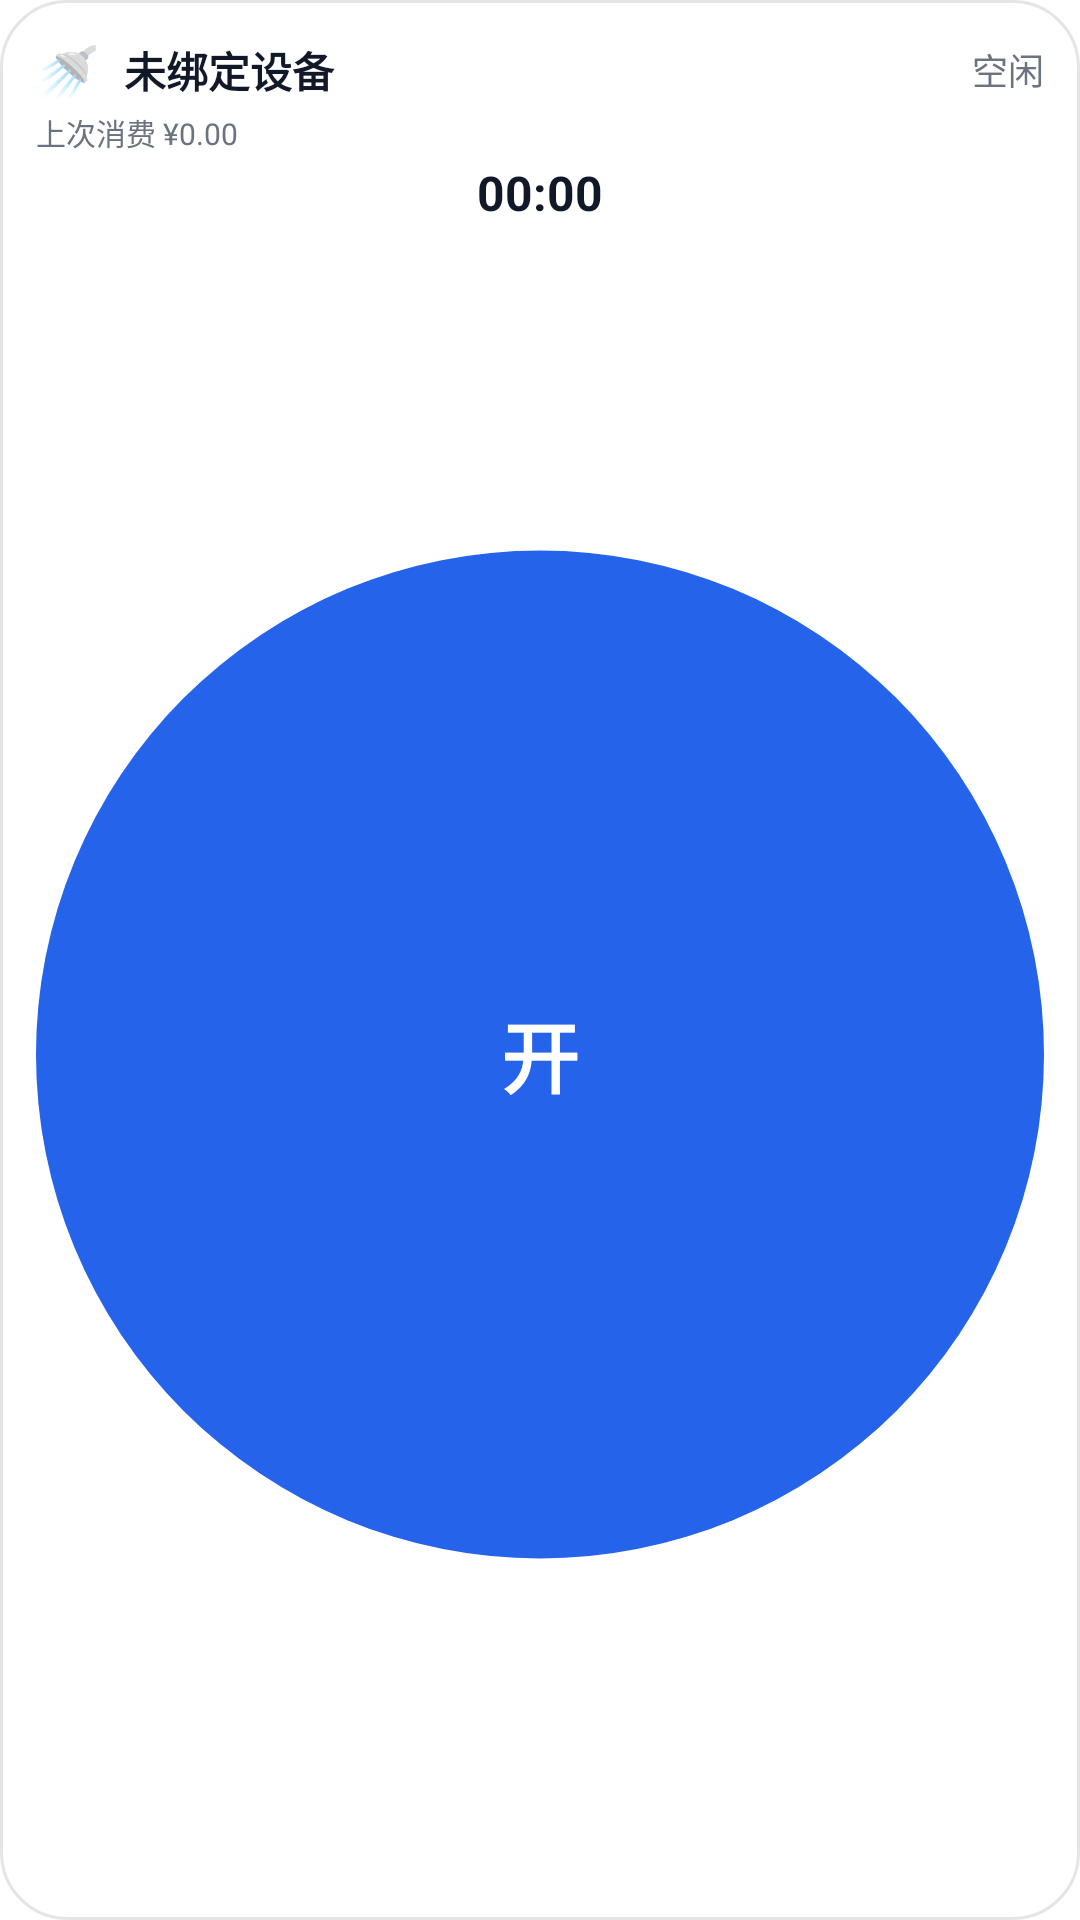

Android layout source for this screen:
<!-- AndroidManifest.xml: application theme Theme.LinYu -->
<!-- res/layout/widget_linyu_2x4_light.xml -->
<?xml version="1.0" encoding="utf-8"?>
<LinearLayout xmlns:android="http://schemas.android.com/apk/res/android"
    android:id="@+id/widget_root"
    android:layout_width="match_parent"
    android:layout_height="match_parent"
    android:orientation="vertical"
    android:background="@drawable/widget_bg_light"
    android:padding="12dp">

    <LinearLayout
        android:layout_width="match_parent"
        android:layout_height="wrap_content"
        android:orientation="horizontal"
        android:gravity="center_vertical">

        <TextView
            android:id="@+id/widget_emoji"
            android:layout_width="wrap_content"
            android:layout_height="wrap_content"
            android:textSize="17sp"
            android:text="🚿" />

        <TextView
            android:id="@+id/widget_device"
            android:layout_width="0dp"
            android:layout_height="wrap_content"
            android:layout_weight="1"
            android:layout_marginStart="8dp"
            android:textSize="14sp"
            android:textStyle="bold"
            android:maxLines="1"
            android:ellipsize="end"
            android:textColor="#111827"
            android:text="未绑定设备" />

        <TextView
            android:id="@+id/widget_status"
            android:layout_width="wrap_content"
            android:layout_height="wrap_content"
            android:textSize="12sp"
            android:textColor="#6B7280"
            android:text="空闲" />
    </LinearLayout>

    <TextView
        android:id="@+id/widget_lastconsume"
        android:layout_width="match_parent"
        android:layout_height="wrap_content"
        android:layout_marginTop="2dp"
        android:textSize="10sp"
        android:maxLines="1"
        android:ellipsize="end"
        android:textColor="#6B7280"
        android:text="上次消费 ¥0.00" />

    <Chronometer
        android:id="@+id/widget_timer"
        android:layout_width="match_parent"
        android:layout_height="wrap_content"
        android:layout_marginTop="2dp"
        android:gravity="center"
        android:textSize="16sp"
        android:textStyle="bold"
        android:textColor="#111827"
        android:text="00:00" />

    <FrameLayout
        android:layout_width="match_parent"
        android:layout_height="0dp"
        android:layout_weight="1">

        <ImageView
            android:id="@+id/widget_action_start"
            android:layout_width="match_parent"
            android:layout_height="match_parent"
            android:scaleType="fitCenter"
            android:src="@drawable/widget_circle_start_light" />

        <ImageView
            android:id="@+id/widget_action_stop"
            android:layout_width="match_parent"
            android:layout_height="match_parent"
            android:scaleType="fitCenter"
            android:src="@drawable/widget_circle_stop_light"
            android:visibility="gone" />

        <TextView
            android:id="@+id/widget_action_label"
            android:layout_width="wrap_content"
            android:layout_height="wrap_content"
            android:layout_gravity="center"
            android:textSize="26sp"
            android:textStyle="bold"
            android:textColor="#FFFFFF"
            android:text="开" />
    </FrameLayout>
</LinearLayout>
<!-- resources referenced by this layout -->
<resources>
  <!-- drawable widget_bg_light (drawable) -->
  <?xml version="1.0" encoding="utf-8"?>
  <shape xmlns:android="http://schemas.android.com/apk/res/android"
      android:shape="rectangle">
      <solid android:color="#F7FFFFFF" />
      <corners android:radius="22dp" />
      <stroke android:width="1dp" android:color="#1A000000" />
  </shape>
  <!-- drawable widget_circle_start_light (drawable) -->
  <?xml version="1.0" encoding="utf-8"?>
  <shape xmlns:android="http://schemas.android.com/apk/res/android"
      android:shape="oval">
      <solid android:color="#2563EB" />
      <size android:width="100dp" android:height="100dp" />
  </shape>
  <!-- drawable widget_circle_stop_light (drawable) -->
  <?xml version="1.0" encoding="utf-8"?>
  <shape xmlns:android="http://schemas.android.com/apk/res/android"
      android:shape="oval">
      <solid android:color="#EF4444" />
      <size android:width="100dp" android:height="100dp" />
  </shape>
  <style name="Theme.LinYu" parent="Theme.MaterialComponents.DayNight.NoActionBar">
          <item name="colorPrimary">#2563EB</item>
          <item name="colorPrimaryVariant">#1D4ED8</item>
          <item name="colorOnPrimary">@color/white</item>
          <item name="colorSecondary">#6B7280</item>
          <item name="colorSecondaryVariant">#4B5563</item>
          <item name="colorOnSecondary">@color/white</item>
          <item name="android:statusBarColor">?attr/colorPrimaryVariant</item>
      </style>
  <color name="white">#FFFFFFFF</color>
</resources>
